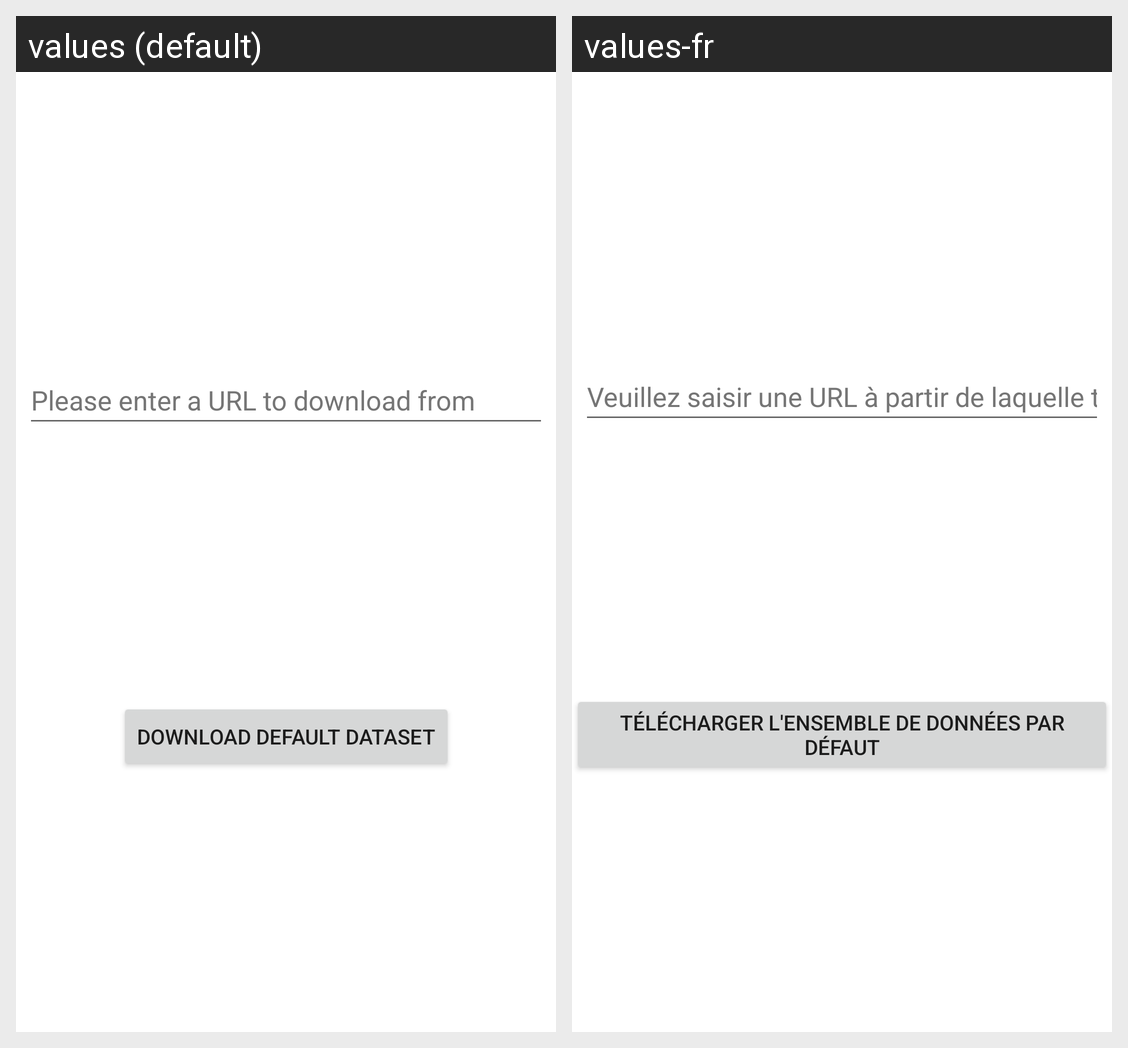

Here is an Android app screen in its default locale and in the app's own translations. Write out the translated-string differences for the strings that appear on this screen.
Android screen res/layout/activity_get_image_from_urldisplay.xml rendered under 2 locales, left to right: values (default), values-fr. Device: Nexus 5 (rendered at 1080×1920; each locale shown at half size, 540×960, under a caption strip naming it); theme Theme.MemoryOfAGoldFish.
Strings drawn on this screen, with the default value and each locale's value (text and hints the layout hard-codes, and strings that could not be matched under every locale, appear in the picture but are not listed):

JSONTextInput
  values: Please enter a URL to download from
  values-fr: Veuillez saisir une URL à partir de laquelle télécharger

downloadDefaultData
  values: Download Default Dataset
  values-fr: Télécharger l'ensemble de données par défaut
